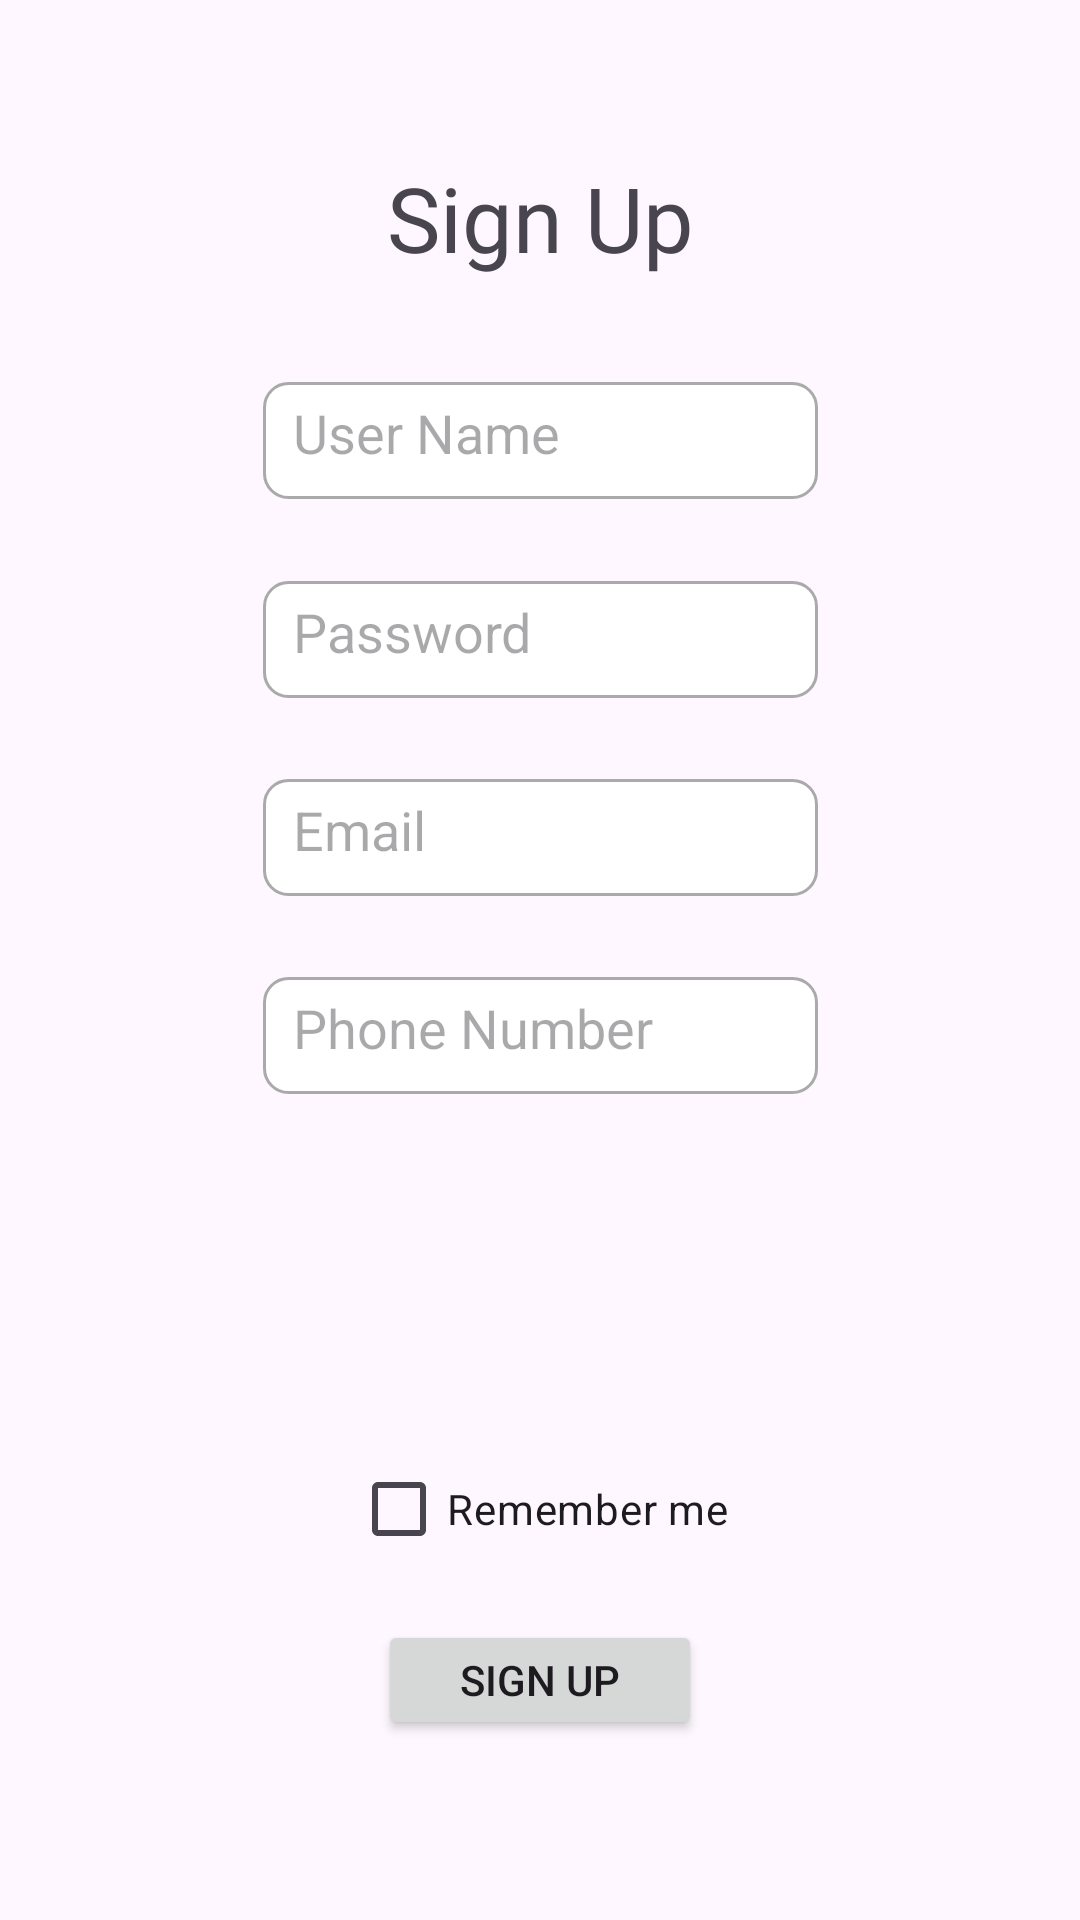

Here is an Android app screen rendered from its layout file. Give the layout XML and the strings, colors and styles it references.
<!-- AndroidManifest.xml: application theme Theme.BasketballCourts -->
<!-- res/layout/fragment_sign_up.xml -->
<?xml version="1.0" encoding="utf-8"?>
<androidx.constraintlayout.widget.ConstraintLayout xmlns:android="http://schemas.android.com/apk/res/android"
    xmlns:app="http://schemas.android.com/apk/res-auto"
    xmlns:tools="http://schemas.android.com/tools"
    android:layout_width="match_parent"
    android:layout_height="match_parent"
    tools:context=".MainActivity">

    <TextView
        android:id="@+id/textView1"
        android:layout_width="wrap_content"
        android:layout_height="wrap_content"
        android:fontFamily="@font/nunito_black"
        android:text="Sign Up"
        android:textColorHighlight="@color/black"
        android:textColorHint="@color/black"
        android:textSize="30dp"
        app:layout_constraintBottom_toBottomOf="parent"
        app:layout_constraintEnd_toEndOf="parent"
        app:layout_constraintHorizontal_bias="0.5"
        app:layout_constraintStart_toStartOf="parent"
        app:layout_constraintTop_toTopOf="parent"
        app:layout_constraintVertical_bias="0.087" />

    <EditText
        android:id="@+id/editTextText1"
        android:layout_width="185dp"
        android:layout_height="39dp"
        android:ems="10"
        android:hint="User Name"
        android:inputType="text"
        android:background="@drawable/edittext_background"
        app:layout_constraintBottom_toBottomOf="parent"
        app:layout_constraintEnd_toEndOf="parent"
        app:layout_constraintHorizontal_bias="0.5"
        app:layout_constraintStart_toStartOf="parent"
        app:layout_constraintTop_toTopOf="parent"
        app:layout_constraintVertical_bias="0.212" />

    <EditText
        android:id="@+id/editTextText2"
        android:layout_width="185dp"
        android:layout_height="39dp"
        android:background="@drawable/edittext_background"
        android:ems="10"
        android:hint="Password"
        android:inputType="textPassword"
        app:layout_constraintBottom_toBottomOf="parent"
        app:layout_constraintEnd_toEndOf="parent"
        app:layout_constraintStart_toStartOf="parent"
        app:layout_constraintTop_toTopOf="parent"
        app:layout_constraintVertical_bias="0.322" />

    <EditText
        android:id="@+id/editTextText3"
        android:layout_width="185dp"
        android:layout_height="39dp"
        android:ems="10"
        android:hint="Email"
        android:inputType="textEmailAddress"
        android:background="@drawable/edittext_background"
        app:layout_constraintBottom_toBottomOf="parent"
        app:layout_constraintEnd_toEndOf="parent"
        app:layout_constraintHorizontal_bias="0.5"
        app:layout_constraintStart_toStartOf="parent"
        app:layout_constraintTop_toTopOf="parent"
        app:layout_constraintVertical_bias="0.432" />

    <EditText
        android:id="@+id/editTextText4"
        android:layout_width="185dp"
        android:layout_height="39dp"
        android:ems="10"
        android:hint="Phone Number"
        android:inputType="phone"
        android:background="@drawable/edittext_background"
        app:layout_constraintBottom_toBottomOf="parent"
        app:layout_constraintEnd_toEndOf="parent"
        app:layout_constraintHorizontal_bias="0.5"
        app:layout_constraintStart_toStartOf="parent"
        app:layout_constraintTop_toTopOf="parent"
        app:layout_constraintVertical_bias="0.542" />

    <CheckBox
        android:id="@+id/checkBoxSignUp"
        android:layout_width="wrap_content"
        android:layout_height="wrap_content"
        android:backgroundTint="@color/cardview_light_background"
        android:text="Remember me"
        app:layout_constraintBottom_toBottomOf="parent"
        app:layout_constraintEnd_toEndOf="parent"
        app:layout_constraintHorizontal_bias="0.5"
        app:layout_constraintStart_toStartOf="parent"
        app:layout_constraintTop_toTopOf="parent"
        app:layout_constraintVertical_bias="0.809" />

    <Button
        android:id="@+id/submitButton"
        android:layout_width="108dp"
        android:layout_height="40dp"
        android:text="Sign Up"
        app:layout_constraintBottom_toBottomOf="parent"
        app:layout_constraintEnd_toEndOf="parent"
        app:layout_constraintHorizontal_bias="0.5"
        app:layout_constraintStart_toStartOf="parent"
        app:layout_constraintTop_toTopOf="parent"
        app:layout_constraintVertical_bias="0.9" />

    <ImageView
        android:id="@+id/imageView"
        android:layout_width="110dp"
        android:layout_height="114dp"
        app:layout_constraintBottom_toBottomOf="parent"
        app:layout_constraintEnd_toEndOf="parent"
        app:layout_constraintHorizontal_bias="0.5"
        app:layout_constraintStart_toStartOf="parent"
        app:layout_constraintTop_toTopOf="parent"
        app:layout_constraintVertical_bias="0.664"
        app:srcCompat="@drawable/ic_launcher_foreground" />

</androidx.constraintlayout.widget.ConstraintLayout>
<!-- resources referenced by this layout -->
<resources>
  <color name="black">#FF000000</color>
  <!-- drawable edittext_background (drawable) -->
  <?xml version="1.0" encoding="utf-8"?>
  <shape xmlns:android="http://schemas.android.com/apk/res/android">
      <solid android:color="@android:color/white" />
      <stroke
          android:width="1dp"
          android:color="@android:color/darker_gray" />
      <corners android:radius="8dp" />
      <padding
          android:left="10dp"
          android:right="10dp"
          android:top="10dp"
          android:bottom="10dp" />
  </shape>
  <style name="Theme.BasketballCourts" parent="Base.Theme.BasketballCourts" />
  <style name="Base.Theme.BasketballCourts" parent="Theme.Material3.DayNight.NoActionBar">
          
          
      </style>
</resources>
